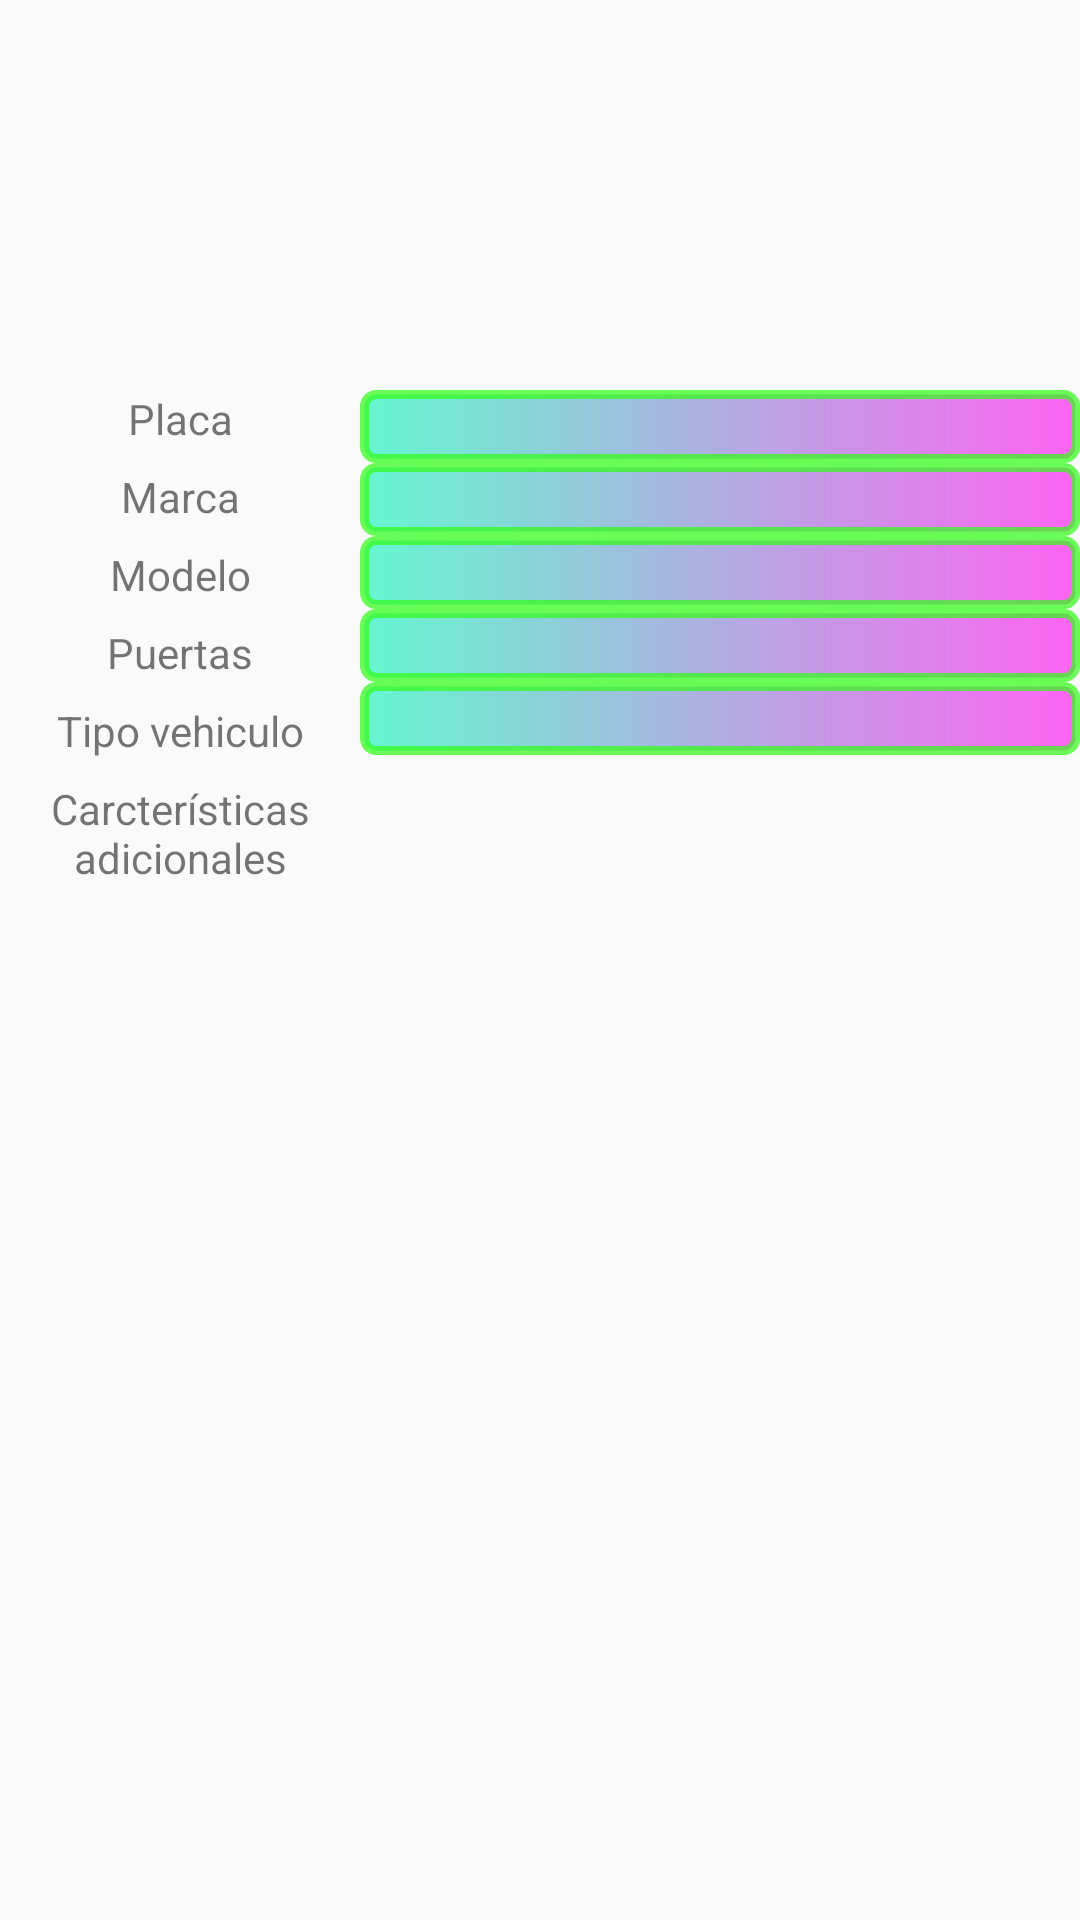

Here is an Android app screen rendered from its layout file. Give the layout XML and the strings, colors and styles it references.
<!-- AndroidManifest.xml: application theme Theme.AppCompat.Light.NoActionBar -->
<!-- res/layout/activity_main.xml -->
<?xml version="1.0" encoding="utf-8"?>
<LinearLayout xmlns:android="http://schemas.android.com/apk/res/android"
    xmlns:tools="http://schemas.android.com/tools"
    android:layout_width="match_parent"
    android:layout_height="match_parent"
    android:weightSum="6"
    android:orientation="horizontal"
    tools:context=".VehicleDriver">

    <LinearLayout

        android:layout_width="0dp"
        android:layout_height="match_parent"
        android:layout_weight="2"
        android:orientation="vertical">

        <TextView
            android:layout_width="match_parent"
            android:layout_height="wrap_content"
            android:text="@string/plaque"
            android:gravity="center_horizontal"
            android:layout_marginTop="@dimen/margin_rigthLayout_top"/>
        <TextView
            android:layout_width="match_parent"
            android:layout_height="wrap_content"
            android:text="@string/brand"
            android:gravity="center_horizontal"
            android:layout_marginTop="7dp"/>
        <TextView
            android:layout_width="match_parent"
            android:layout_height="wrap_content"
            android:text="@string/model"
            android:gravity="center_horizontal"
            android:layout_marginTop="7dp"/>
        <TextView
            android:layout_width="match_parent"
            android:layout_height="wrap_content"
            android:text="Puertas"
            android:gravity="center_horizontal"
            android:layout_marginTop="7dp"/>
        <TextView
            android:layout_width="match_parent"
            android:layout_height="wrap_content"
            android:text="Tipo vehiculo"
            android:gravity="center_horizontal"
            android:layout_marginTop="7dp"/>
        <TextView
            android:layout_width="match_parent"
            android:layout_height="wrap_content"
            android:text="Carcterísticas adicionales"
            android:gravity="center_horizontal"
            android:layout_marginTop="7dp"/>

    </LinearLayout>
    <LinearLayout
        android:layout_width="0dp"
        android:layout_height="match_parent"
        android:layout_weight="4"
        android:orientation="vertical">

        <ImageView
            android:layout_width="match_parent"
            android:layout_height="130dp"
            android:scaleType="fitCenter"
            android:src="@drawable/register_car" />
    <EditText
        android:id="@+id/plaque"
        android:layout_width="match_parent"
        android:layout_height="wrap_content"
        android:background="@drawable/contour_of_textv2" />

    <EditText
        android:id="@+id/brand"
        android:layout_width="match_parent"
        android:layout_height="wrap_content"
        android:background="@drawable/contour_of_textv2"/>

    <EditText
        android:id="@+id/model"
        android:layout_width="match_parent"
        android:layout_height="wrap_content"
        android:background="@drawable/contour_of_textv2"/>

    <EditText
        android:id="@+id/num_of_doors"
        android:layout_width="match_parent"
        android:layout_height="wrap_content"
        android:background="@drawable/contour_of_textv2"/>

    <EditText
        android:id="@+id/type_of_vehicle"
        android:layout_width="match_parent"
        android:layout_height="wrap_content"
        android:background="@drawable/contour_of_textv2"/>
        <ImageView
            android:id="@+id/features"
            android:layout_width="wrap_content"
            android:layout_height="wrap_content"
            android:src="@drawable/arrow"
            android:onClick="addFeatures"/>

        <LinearLayout
            android:layout_width="match_parent"
            android:layout_height="wrap_content"
            android:gravity="center_horizontal"
            android:layout_marginTop="50dp">
        

        </LinearLayout>

    </LinearLayout>

</LinearLayout>
<!-- resources referenced by this layout -->
<resources>
  <dimen name="margin_rigthLayout_top">130dp</dimen>
  <!-- drawable contour_of_textv2 (drawable) -->
  <?xml version="1.0" encoding="utf-8"?>
  <shape xmlns:android="http://schemas.android.com/apk/res/android"
      android:thickness="3dp"
      android:shape="rectangle">
  
      <stroke
          android:width="3dp"
          android:color="#b933fc19"/>
  
      <corners android:radius="4dp"/>
      <gradient
          android:startColor="#9fff09ef"
          android:endColor="#9f0bf4b6"
          android:type="linear"
          android:angle="180"/>
  
  
  </shape>
  <string name="brand">Marca</string>
  <string name="model">Modelo</string>
  <string name="plaque">Placa</string>
  <string name="register_button_text">Registrar</string>
</resources>
